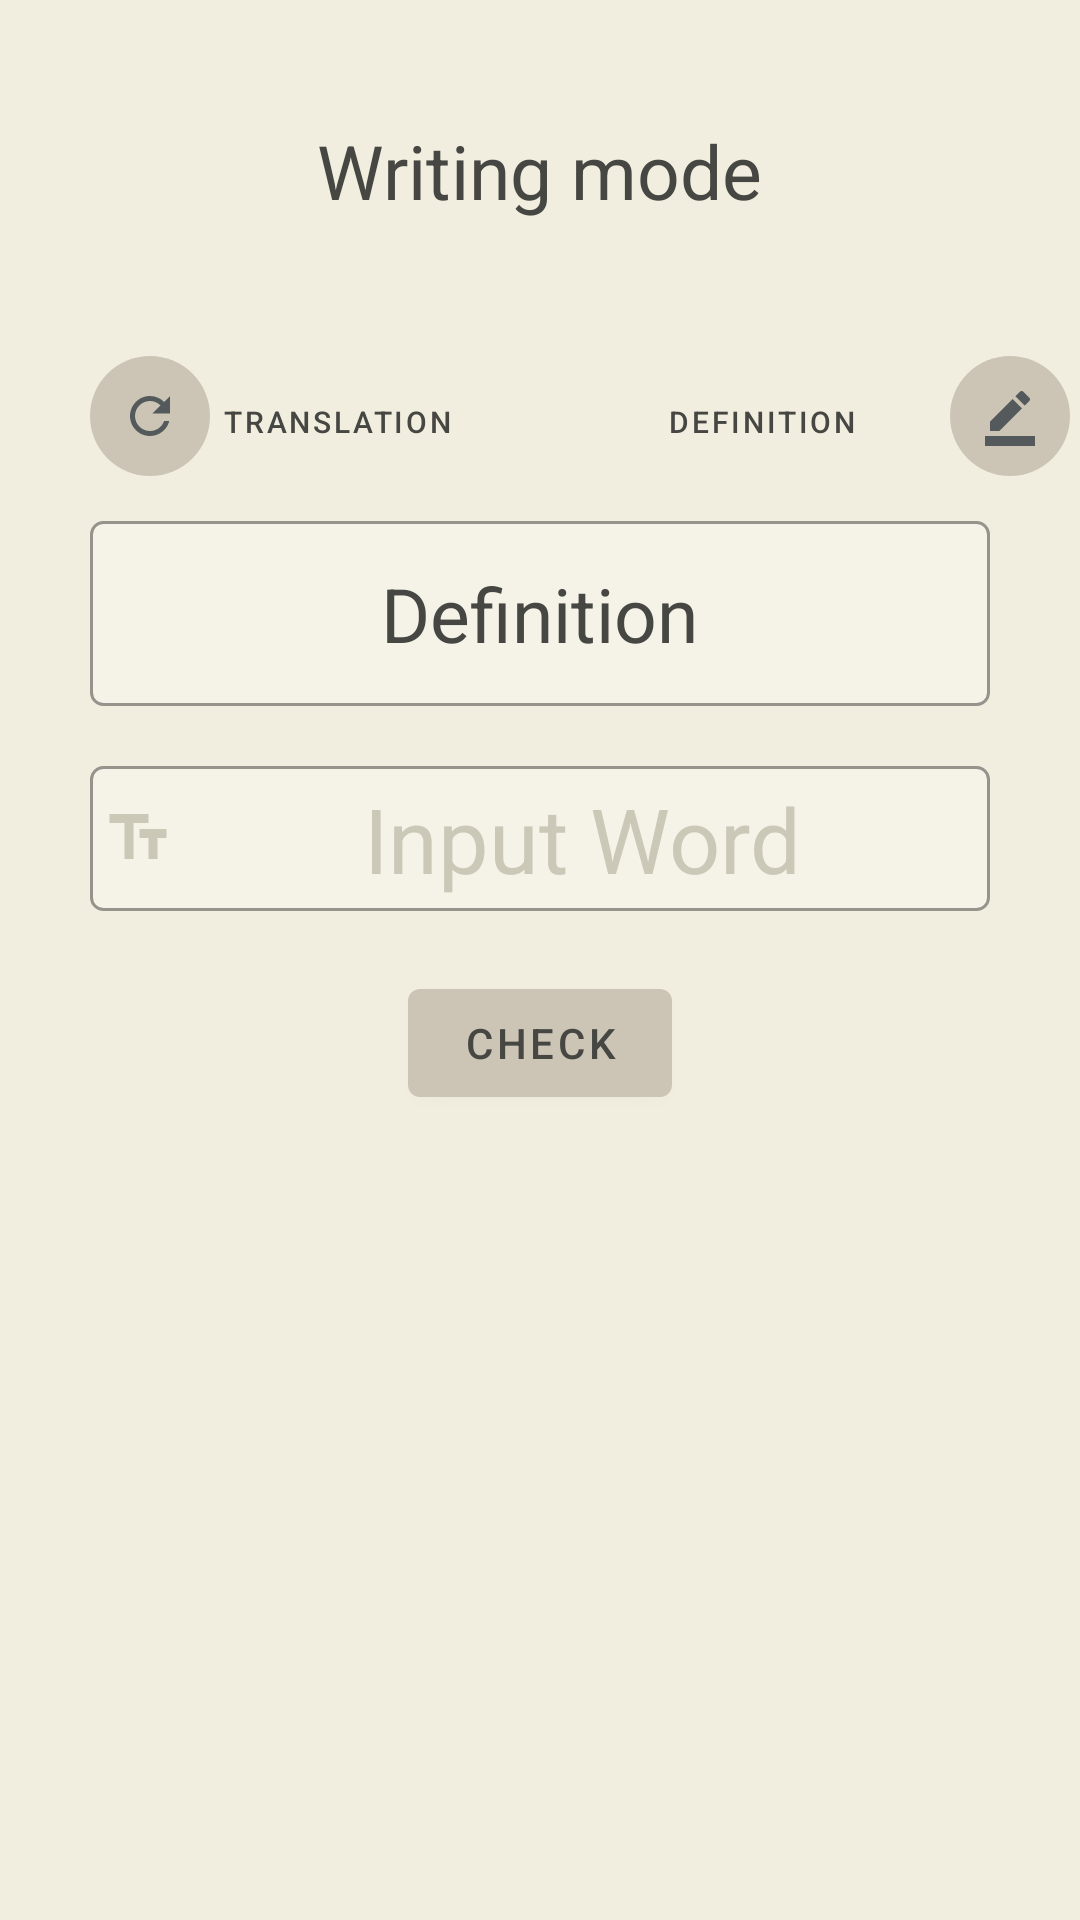

Write the Android layout XML for this screen, with the resource values it uses.
<!-- AndroidManifest.xml: activity theme Theme.Learning_foreign_words_app_No_Action_Bar -->
<!-- res/layout/activity_definition_mode_learning.xml -->
<?xml version="1.0" encoding="utf-8"?>
<RelativeLayout xmlns:android="http://schemas.android.com/apk/res/android"
    xmlns:app="http://schemas.android.com/apk/res-auto"
    xmlns:tools="http://schemas.android.com/tools"
    android:layout_width="match_parent"
    android:layout_height="match_parent"
    tools:context=".activities.DefinitionModeLearningActivity"
    android:background="@color/bright_bone">

    <TextView
        android:layout_width="wrap_content"
        android:layout_height="wrap_content"
        android:id="@+id/definition_mode_name_text"
        android:text="Writing mode"
        android:layout_centerHorizontal="true"
        android:layout_marginTop="40dp"
        android:textSize="25dp"/>

    <RelativeLayout
        android:layout_width="wrap_content"
        android:layout_height="wrap_content"
        android:layout_centerHorizontal="true"
        android:id="@+id/relative_layout_definition_select_mode"
        android:layout_marginTop="50dp"
        android:layout_below="@id/definition_mode_name_text">

        <Button
            android:id="@+id/definition_translation_button"
            android:layout_width="wrap_content"
            android:layout_height="33dp"
            android:text="translation"
            android:textSize="10dp"
            android:layout_marginRight="40dp"
            android:background="@drawable/custom_invisible_button"
            />

        <Button
            android:id="@+id/definition_definition_button"
            android:layout_width="wrap_content"
            android:layout_height="33dp"
            android:text="definition"
            android:textSize="10dp"
            android:layout_toRightOf="@id/definition_translation_button"
            android:background="@drawable/custom_invisible_button"/>

    </RelativeLayout>



    <Button
        android:layout_width="40dp"
        android:layout_height="40dp"
        android:id="@+id/definition_turn_button"
        android:drawableTop="@drawable/ic_turn_definition_tip"
        android:layout_below="@id/definition_mode_name_text"
        android:layout_marginLeft="30dp"
        android:layout_marginTop="45dp"
        android:background="@drawable/custom_play_pronunciation_btn"
        />

    <Button
        android:layout_width="40dp"
        android:layout_height="40dp"
        android:id="@+id/definition_suggest_button"
        android:drawableTop="@drawable/ic_suggestion"
        android:layout_below="@id/definition_mode_name_text"
        android:layout_toRightOf="@+id/relative_layout_definition_select_mode"
        android:layout_marginLeft="15dp"
        android:layout_marginTop="45dp"
        android:background="@drawable/custom_play_pronunciation_btn"
        />

    <RelativeLayout
        android:id="@+id/relative_layout_definition_mode_definition"
        android:layout_width="match_parent"
        android:layout_height="wrap_content"
        android:layout_below="@id/definition_mode_name_text"
        android:layout_marginTop="100dp"
        android:layout_centerHorizontal="true"
        android:layout_marginHorizontal="30dp"
        android:background="@drawable/custom_input">

        <TextView
            android:id="@+id/definition_definition_mode_text_view"
            android:layout_width="wrap_content"
            android:layout_height="wrap_content"
            android:layout_centerHorizontal="true"
            android:layout_marginHorizontal="10dp"
            android:layout_marginVertical="10dp"
            android:text="Definition"
            android:textSize="25dp" />

    </RelativeLayout>

    <EditText
        android:id="@+id/definition_mode_input_word_edit_text"
        android:layout_width="match_parent"
        android:layout_height="wrap_content"
        android:layout_centerHorizontal="true"
        android:layout_marginHorizontal="30dp"
        android:layout_below="@id/relative_layout_definition_mode_definition"
        android:layout_marginTop="20dp"
        android:background="@drawable/custom_input"
        android:textAlignment="center"
        android:drawableStart="@drawable/ic_text"
        android:hint="Input Word"
        android:textSize="30dp" />

    <Button
        android:layout_width="wrap_content"
        android:layout_height="wrap_content"
        android:id="@+id/definition_mode_check_button"
        android:layout_below="@id/definition_mode_input_word_edit_text"
        android:text="check"
        android:layout_centerHorizontal="true"
        android:layout_marginTop="20dp"/>

</RelativeLayout>
<!-- resources referenced by this layout -->
<resources>
  <color name="bright_bone">#F1EEE0</color>
  <!-- drawable custom_invisible_button (drawable) -->
  <?xml version="1.0" encoding="utf-8"?>
  <shape xmlns:android="http://schemas.android.com/apk/res/android" android:shape="ring">
  
  </shape>
  <!-- drawable custom_play_pronunciation_btn (drawable) -->
  <?xml version="1.0" encoding="utf-8"?>
  <selector xmlns:android="http://schemas.android.com/apk/res/android">
      <item android:state_enabled="true" android:state_focused="true">
          <shape android:shape="rectangle">
              <padding android:bottom="4dp"/>
              <padding android:top="6dp"/>
              <padding android:left="4dp"/>
  
              <corners android:radius="500dp"/>
              <stroke android:color="@color/lots_darker_bone" android:width="1dp"/>
          </shape>
      </item>
  
      <item android:state_enabled="true">
          <shape android:shape="rectangle">
              <corners android:radius="500dp"/>
              <stroke android:color="@color/lots_darker_bone" android:width="0dp"/>
          </shape>
      </item>
  </selector>
  <!-- drawable ic_suggestion (drawable) -->
  <vector android:height="20dp" android:tint="#545A5C"
      android:viewportHeight="24" android:viewportWidth="24"
      android:width="20dp" xmlns:android="http://schemas.android.com/apk/res/android">
      <path android:fillColor="@android:color/white" android:pathData="M22,24H2v-4h20V24zM13.06,5.19l3.75,3.75L7.75,18H4v-3.75L13.06,5.19zM17.88,7.87l-3.75,-3.75l1.83,-1.83c0.39,-0.39 1.02,-0.39 1.41,0l2.34,2.34c0.39,0.39 0.39,1.02 0,1.41L17.88,7.87z"/>
  </vector>
  <!-- drawable ic_text (drawable) -->
  <vector android:height="24dp" android:tint="#CCC8B8"
      android:viewportHeight="24" android:viewportWidth="24"
      android:width="24dp" xmlns:android="http://schemas.android.com/apk/res/android">
      <path android:fillColor="@android:color/white" android:pathData="M2.5,4v3h5v12h3V7h5V4H2.5zM21.5,9h-9v3h3v7h3v-7h3V9z"/>
  </vector>
  <!-- drawable ic_turn_definition_tip (drawable) -->
  <vector android:height="20dp" android:tint="#545A5C"
      android:viewportHeight="24" android:viewportWidth="24"
      android:width="20dp" xmlns:android="http://schemas.android.com/apk/res/android">
      <path android:fillColor="@android:color/white" android:pathData="M17.65,6.35C16.2,4.9 14.21,4 12,4c-4.42,0 -7.99,3.58 -7.99,8s3.57,8 7.99,8c3.73,0 6.84,-2.55 7.73,-6h-2.08c-0.82,2.33 -3.04,4 -5.65,4 -3.31,0 -6,-2.69 -6,-6s2.69,-6 6,-6c1.66,0 3.14,0.69 4.22,1.78L13,11h7V4l-2.35,2.35z"/>
  </vector>
  <style name="Theme.Learning_foreign_words_app_No_Action_Bar" parent="Theme.MaterialComponents.DayNight.NoActionBar">
          
          <item name="colorPrimary">@color/grey_bone</item>
          <item name="colorPrimaryVariant">@color/grey_bone</item>
          <item name="colorOnPrimary">@color/davys_gray</item>
          
          <item name="colorSecondary">@color/buttons_bone</item>
          <item name="colorSecondaryVariant">@color/davys_gray</item>
          <item name="colorOnSecondary">@color/bright_bone</item>
          
          <item name="android:statusBarColor" tools:targetApi="l">?attr/colorPrimaryVariant</item>
          
          <item name="android:textColor">@color/davys_gray</item>
          <item name="android:textColorHint">@color/text_medium_gray</item>
          <item name="colorControlNormal">#400060AB</item>
          <item name="colorControlActivated">@color/grey_bone</item>
      </style>
  <color name="text_light_gray">#F5F3E8</color>
  <color name="black_red">#450708</color>
  <color name="lots_darker_bone">#96938D</color>
  <color name="grey_bone">#CCC5B5</color>
  <color name="davys_gray">#464642</color>
  <color name="buttons_bone">#b9b2a4</color>
  <color name="text_medium_gray">#CCC8B8</color>
</resources>
